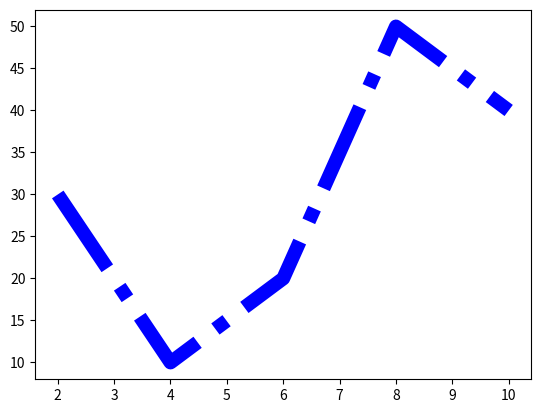

The matplotlib source for this figure:
import matplotlib.pyplot as plt
import numpy as np

x = np.array([2,4,6,8,10])
y = np.array([30,10,20,50,40])

plt.plot(x, y, linestyle='-.', color='b', linewidth='10')
plt.show()